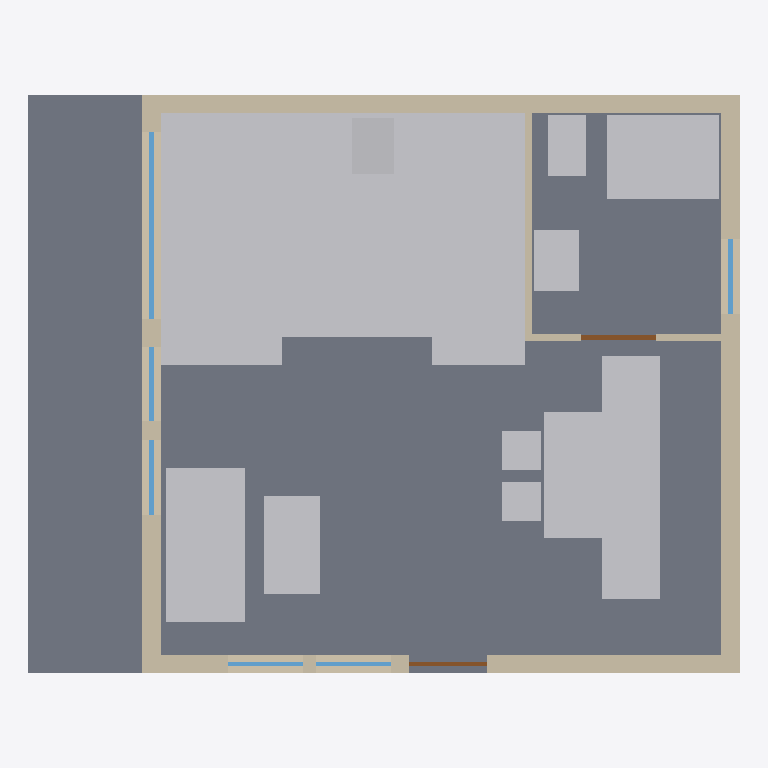
Plan cut of the same IFC building model at storey 'N0 - Appartement' (level 0.00 m, cut at 1.40 m), seen from above with north up, elements coloured by IFC class: 8 other elements (light grey), 6 walls (beige), 6 windows (light blue), 2 doors (brown), 1 slab (grey). Cut surfaces are drawn darker.
Extent 7.6 m × 6.2 m × 2.7 m (x, y, z). Storeys (2): N0 - Appartement at 0.00 m; N+1 - Sous-face dalle haute (HSP 240 + 20) at 2.60 m. Elements (24): 6 IfcFurniture, 6 IfcWall, 6 IfcWindow, 3 IfcSanitaryTerminal, 2 IfcDoor, 1 IfcSlab.

HEADER;
FILE_DESCRIPTION(('ViewDefinition [DesignTransferView]'),'2;1');
FILE_NAME('Project.ifc','2026-11-17T12:55:17',(''),(''),'BIMCraft 0.11.0','BIMCraft 0.11.0','');
FILE_SCHEMA(('IFC4'));
ENDSEC;
DATA;
#12=IFCPROJECT('0S_aWhTE0W36JbF2$dCkAN',$,'Project',$,$,$,$,(#4),#11);
#16=IFCSITE('03AziOax4hxIItR5dBpP0t',$,'Site',$,$,#15,$,$,.ELEMENT.,$,$,$,$,$);
#20=IFCBUILDING('14uR7hMqNaXKJW2Fj6cHFD',$,'Project',$,$,#19,$,$,.ELEMENT.,$,$,$);
#26=IFCBUILDINGSTOREY('1M7LDPL_99ixHsK7prDB6R',$,'N0 - Appartement',$,$,#25,$,$,.ELEMENT.,0.0);
#30=IFCBUILDINGSTOREY('3$Hd7r6i1AOPXV5VCxrkjG',$,'N+1 - Sous-face dalle haute (HSP 240 + 20)',$,$,#29,$,$,.ELEMENT.,2600.0);
#46=IFCSLAB('1qDquByEH6m8rV8PkmjlPt',$,'EXI_Plancher existant 25',$,'EXI_Plancher existant 25',#34,#45,'100002',.FLOOR.);
#249=IFCFURNITURE('1NN8f6UXj69uzsYx5kqYoU',$,'CAB - Estrade-Atelier Habitee 390x240 (+35cm):CABANE',$,'CAB - Estrade-Atelier Habitee 390x240 (+35cm):CABANE',#230,#248,'100017',.NOTDEFINED.);
#345=IFCFURNITURE('0T6U_OaQ92hA$1i0jFrqv2',$,'CAB - Canape 2 Places 165x85 + Table Basse:CABANE',$,'CAB - Canape 2 Places 165x85 + Table Basse:CABANE',#333,#344,'100022',.NOTDEFINED.);
#308=IFCFURNITURE('0hYmHIOpfBFPzkxDbyDCu5',$,'CAB - Kitchenette Lineaire 260x60:CABANE',$,'CAB - Kitchenette Lineaire 260x60:CABANE',#292,#307,'100020',.NOTDEFINED.);
#287=IFCFURNITURE('2ZVxUvE311iOl3hRNzeZz3',$,'CAB - Bureau Atelier Sur Mesure 230x60:CABANE',$,'CAB - Bureau Atelier Sur Mesure 230x60:CABANE',#278,#286,'100019',.NOTDEFINED.);
#74=IFCWALL('0U$_qVSaLEgAr1ae6sZw7o',$,'EXI_Mur palier 20',$,'EXI_Mur palier 20',#58,#73,'100003',.STANDARD.);
#328=IFCFURNITURE('3pGhKaqgD2_P2DQgzkUZMI',$,'CAB - Table Repas 135x85 + Chaises:CABANE',$,'CAB - Table Repas 135x85 + Chaises:CABANE',#316,#327,'100021',.NOTDEFINED.);
#103=IFCWALL('1s1jTfNzn8wBZFH9tKMOV4',$,'EXI_Mur palier 20',$,'EXI_Mur palier 20',#87,#102,'100004',.STANDARD.);
#366=IFCSANITARYTERMINAL('16aNvK2nv63AHQyiZTq9Zz',$,'CAB - Douche Italienne 120x90:CABANE',$,'CAB - Douche Italienne 120x90:CABANE',#353,#365,'100023',.SHOWER.);
#161=IFCWALL('1QquocS5D2JvaZRDTskMvD',$,'EXI_Mur palier 20',$,'EXI_Mur palier 20',#145,#160,'100006',.STANDARD.);
#132=IFCWALL('2xZTDPWQX1CxvN3fC3OKxt',$,'EXI_Mur palier 20',$,'EXI_Mur palier 20',#116,#131,'100005',.STANDARD.);
#388=IFCSANITARYTERMINAL('2Vqw3iIeP15gNRC7E0cRR7',$,'CAB - Meuble Vasque 65x48:CABANE',$,'CAB - Meuble Vasque 65x48:CABANE',#382,#387,'100025',.WASHHANDBASIN.);
#377=IFCSANITARYTERMINAL('1cOff8NATBIQwRYdsZjQZs',$,'CAB - WC Suspendu 40x65:CABANE',$,'CAB - WC Suspendu 40x65:CABANE',#371,#376,'100024',.TOILETPAN.);
#189=IFCWALL('29MX2qunbFFOXyWvfWeNjr',$,'PRJ_Cloison 7',$,'PRJ_Cloison 7',#174,#188,'100014',.STANDARD.);
#556=IFCWINDOW('0aA$WRGNj5nAL$XxCNCFg2',$,'Fenêtre 200 x 170',$,'Fenêtre 200 x 170',#552,#555,'1',1700.0,2000.0,.WINDOW.,.SINGLE_PANEL.,$);
#217=IFCWALL('1yc47EV2zBzAilorJLG1pu',$,'PRJ_Cloison 7',$,'PRJ_Cloison 7',#202,#216,'100015',.STANDARD.);
#614=IFCWINDOW('31wlsDMrr8xBkBF5r9Wphw',$,'Fenêtre 80 x 170',$,'Fenêtre 80 x 170',#610,#613,'3',1700.0,800.0,.WINDOW.,.SINGLE_PANEL.,$);
#643=IFCWINDOW('0lxmlIIfLDO9SWqJSDNxEj',$,'Fenêtre 80 x 170',$,'Fenêtre 80 x 170',#639,#642,'4',1700.0,800.0,.WINDOW.,.SINGLE_PANEL.,$);
#759=IFCDOOR('1OGKsjlE5Bru12Q8ylNq$j',$,'Porte 80 x 204',$,'Porte 80 x 204',#755,#758,'2',2040.0,800.0,.DOOR.,.SINGLE_SWING_RIGHT.,$);
#585=IFCWINDOW('3Xm5y$v$LB0voUaheOpI9D',$,'Fenêtre 80 x 170',$,'Fenêtre 80 x 170',#581,#584,'2',1700.0,800.0,.WINDOW.,.SINGLE_PANEL.,$);
#730=IFCDOOR('3FR8nVE157698w2vFRXFct',$,'Porte 83 x 204',$,'Porte 83 x 204',#726,#729,'1',2040.0,830.0,.DOOR.,.SINGLE_SWING_LEFT.,$);
#672=IFCWINDOW('2BpVUmQM5189FiN$7GI0L4',$,'Fenêtre 80 x 170',$,'Fenêtre 80 x 170',#668,#671,'5',1700.0,800.0,.WINDOW.,.SINGLE_PANEL.,$);
#701=IFCWINDOW('2DlK38FhzBre0SPLSoxPgH',$,'Fenêtre 80 x 170',$,'Fenêtre 80 x 170',#697,#700,'6',1700.0,800.0,.WINDOW.,.SINGLE_PANEL.,$);
ENDSEC;
